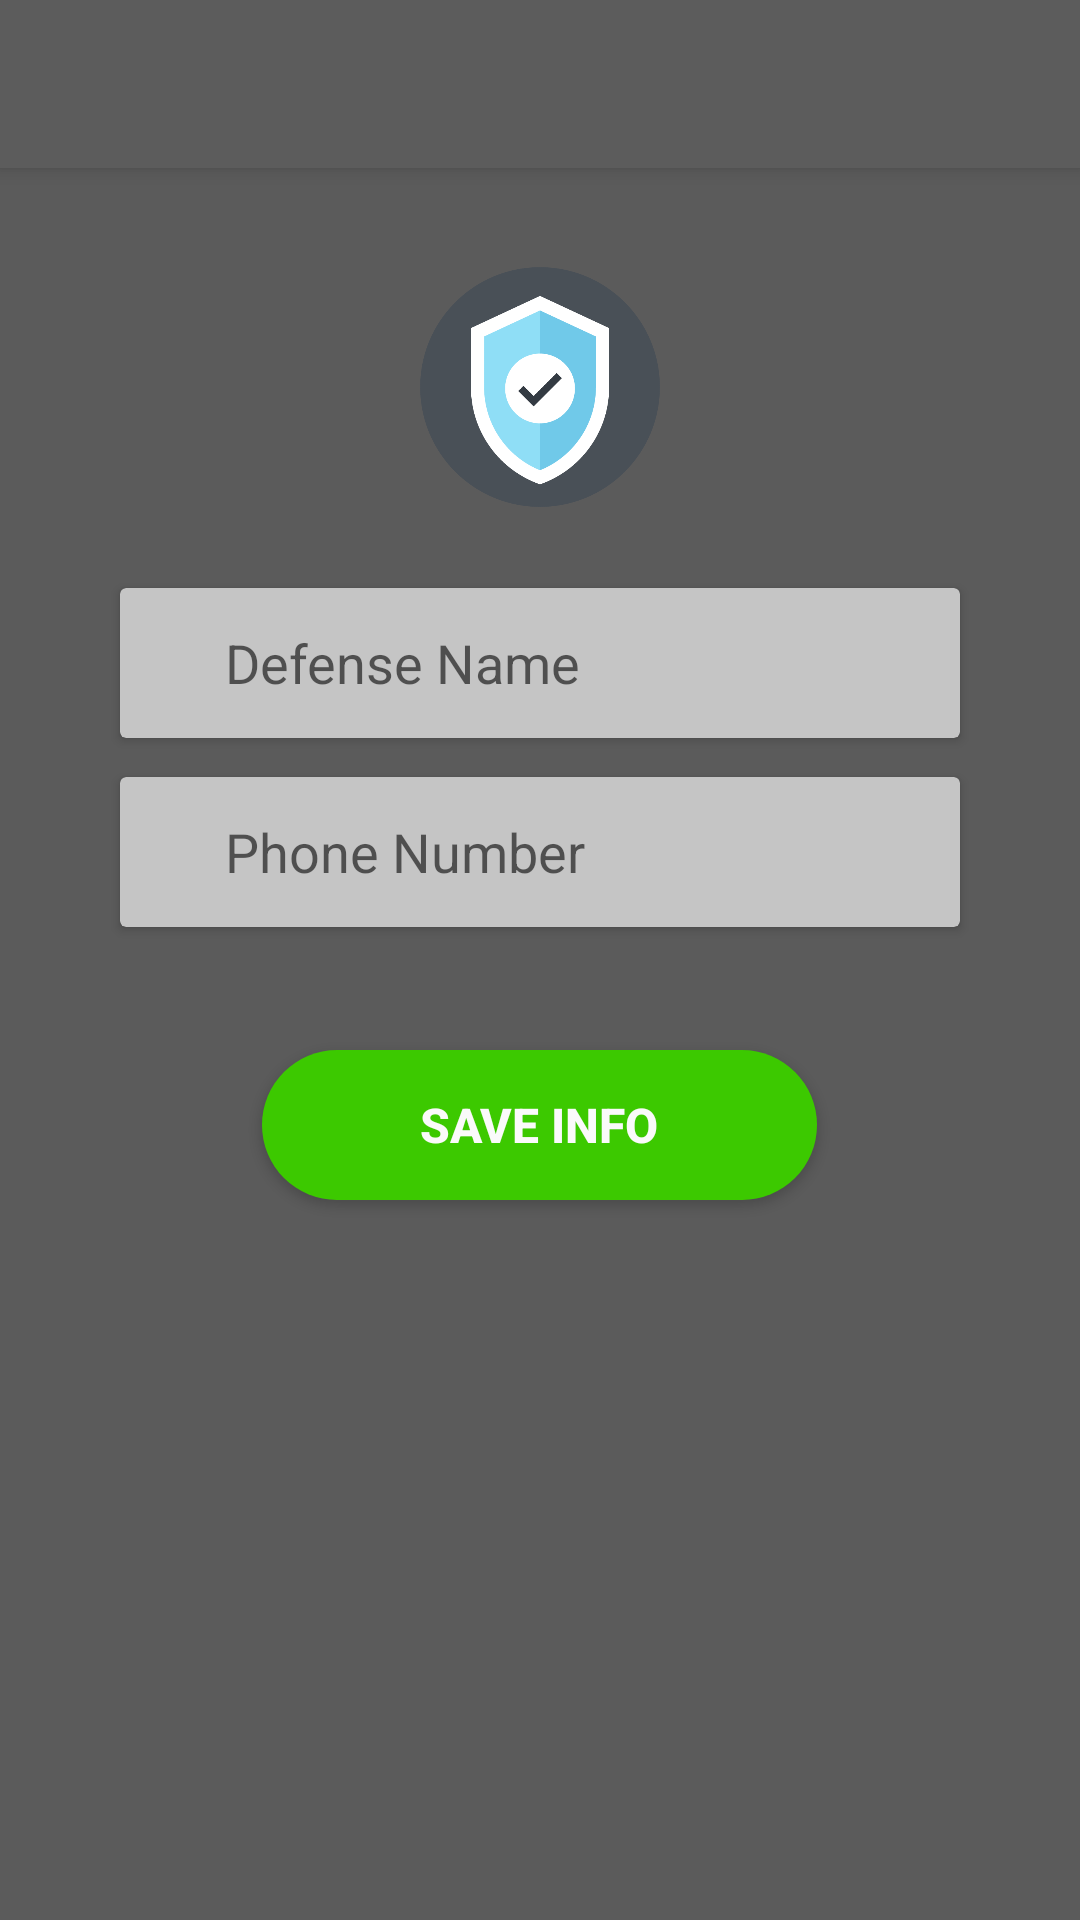

The Android layout XML behind this screen, and the referenced resources:
<!-- AndroidManifest.xml: activity theme AppTheme.NoActionBar -->
<!-- res/layout/activity_defense_info_input.xml -->
<?xml version="1.0" encoding="utf-8"?>
<android.support.design.widget.CoordinatorLayout xmlns:android="http://schemas.android.com/apk/res/android"
    xmlns:app="http://schemas.android.com/apk/res-auto"
    xmlns:tools="http://schemas.android.com/tools"
    android:layout_width="match_parent"
    android:layout_height="match_parent"
    tools:context="com.enigmarobolox.arm_avi.enigmarobolox.DefenseInfoInputActivity">

    <android.support.design.widget.AppBarLayout
        android:layout_width="match_parent"
        android:layout_height="wrap_content"
        android:theme="@style/AppTheme.AppBarOverlay">

        <android.support.v7.widget.Toolbar
            android:id="@+id/toolbar"
            android:layout_width="match_parent"
            android:layout_height="?attr/actionBarSize"
            android:background="?attr/colorPrimary"
            app:popupTheme="@style/AppTheme.PopupOverlay" />

    </android.support.design.widget.AppBarLayout>

    <include layout="@layout/content_defense_info_input" />

</android.support.design.widget.CoordinatorLayout>
<!-- res/layout/content_defense_info_input.xml (included above) -->
<?xml version="1.0" encoding="utf-8"?>
<RelativeLayout xmlns:android="http://schemas.android.com/apk/res/android"
    xmlns:app="http://schemas.android.com/apk/res-auto"
    xmlns:tools="http://schemas.android.com/tools"
    android:layout_width="match_parent"
    android:layout_height="match_parent"
    android:background="#5B5B5B"
    app:layout_behavior="@string/appbar_scrolling_view_behavior"
    tools:context="com.enigmarobolox.arm_avi.enigmarobolox.DefenseInfoInputActivity"
    tools:showIn="@layout/activity_defense_info_input">

    <Button
        android:id="@+id/saveInfo"
        android:layout_width="185dp"
        android:layout_height="50dp"
        android:layout_marginTop="41dp"
        android:background="@drawable/buttonshape"
        android:text="Save Info"
        android:textColor="#FFFAFAFA"
        android:textSize="16sp"
        android:textStyle="bold"
        android:layout_below="@+id/cardView5"
        android:layout_centerHorizontal="true" />

    <android.support.v7.widget.CardView
        android:id="@+id/cardView4"
        android:layout_width="match_parent"
        android:layout_height="50dp"
        android:layout_below="@+id/imageView10"
        android:layout_centerHorizontal="true"
        android:layout_marginLeft="40dp"
        android:layout_marginRight="40dp"
        android:layout_marginTop="27dp"
        app:cardBackgroundColor="#C5C5C5">

        <RelativeLayout
            android:layout_width="match_parent"
            android:layout_height="match_parent">

            <EditText
                android:id="@+id/title"
                android:layout_width="wrap_content"
                android:layout_height="wrap_content"
                android:layout_centerHorizontal="true"
                android:layout_centerVertical="true"
                android:background="@null"
                android:ems="10"
                android:hint="Defense Name"
                android:inputType="textPersonName"
                android:textColor="#FF000000"
                android:textColorLink="#FFC61313"
                android:textCursorDrawable="@drawable/red_cursor" />
        </RelativeLayout>
    </android.support.v7.widget.CardView>

    <android.support.v7.widget.CardView
        android:id="@+id/cardView5"
        android:layout_width="match_parent"
        android:layout_height="50dp"
        android:layout_alignParentLeft="true"
        android:layout_alignParentStart="true"
        android:layout_below="@+id/cardView4"
        android:layout_marginLeft="40dp"
        android:layout_marginRight="40dp"
        android:layout_marginTop="13dp"
        app:cardBackgroundColor="#C5C5C5">

        <RelativeLayout
            android:layout_width="match_parent"
            android:layout_height="match_parent">

            <EditText
                android:id="@+id/defenseNumber"
                android:layout_width="wrap_content"
                android:layout_height="wrap_content"
                android:layout_centerHorizontal="true"
                android:layout_centerVertical="true"
                android:background="@null"
                android:ems="10"
                android:hint="Phone Number"
                android:inputType="textPersonName"
                android:textColor="#FF000000"
                android:textCursorDrawable="@drawable/red_cursor" />
        </RelativeLayout>
    </android.support.v7.widget.CardView>

    <ImageView
        android:id="@+id/imageView10"
        android:layout_width="80dp"
        android:layout_height="80dp"
        app:srcCompat="@drawable/defense"
        android:layout_marginTop="33dp"
        android:layout_alignParentTop="true"
        android:layout_centerHorizontal="true" />
</RelativeLayout>
<!-- resources referenced by this layout -->
<resources>
  <!-- drawable buttonshape (drawable) -->
  <?xml version="1.0" encoding="utf-8"?>
  <shape xmlns:android="http://schemas.android.com/apk/res/android" android:shape="rectangle" >
      <corners
          android:topLeftRadius="100dp"
          android:topRightRadius="100dp"
          android:bottomLeftRadius="100dp"
          android:bottomRightRadius="100dp"
          />
      <solid
          android:color="#3CC900"
          />
      <padding
          android:left="0dp"
          android:top="0dp"
          android:right="0dp"
          android:bottom="0dp"
          />
      <size
          android:width="270dp"
          android:height="60dp"
          />
  
  </shape>
  <!-- drawable defense: png bitmap (drawable, 8702 bytes) -->
  <!-- drawable red_cursor (drawable) -->
  <?xml version="1.0" encoding="utf-8"?>
  <shape xmlns:android="http://schemas.android.com/apk/res/android" android:shape="rectangle" >
      <size android:width="3dp" />
      <solid android:color="#FFC61313"/>
  </shape>
  <style name="AppTheme.AppBarOverlay" parent="ThemeOverlay.AppCompat.Dark.ActionBar" />
  <style name="AppTheme.PopupOverlay" parent="ThemeOverlay.AppCompat.Light" />
  <style name="AppTheme.NoActionBar">
          <item name="windowActionBar">false</item>
          <item name="windowNoTitle">true</item>
      </style>
</resources>
